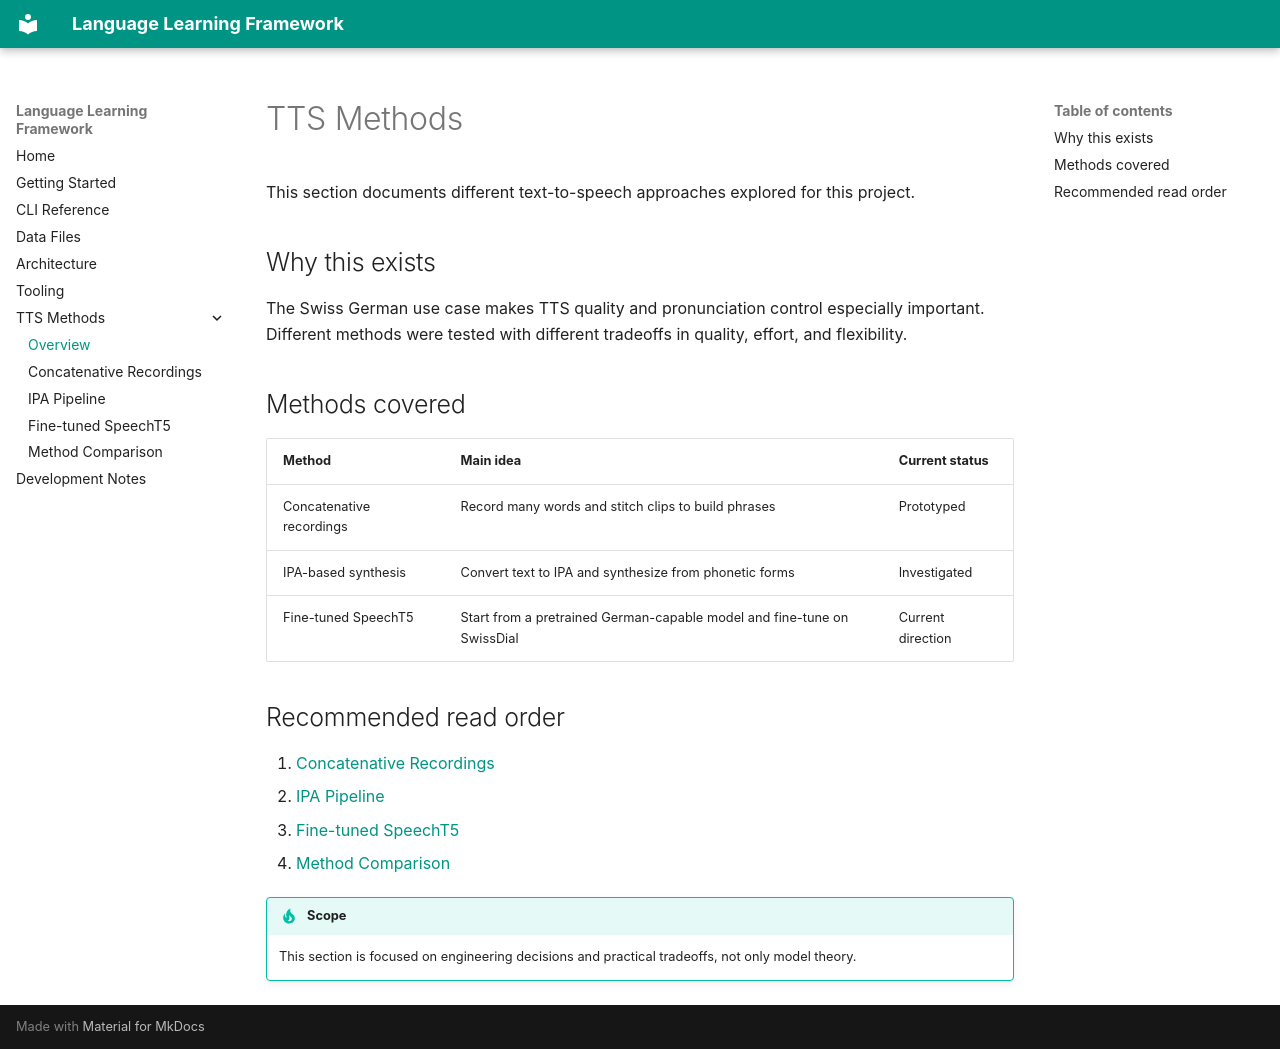

repository: griffing52/LanguageLearningFramework · page: tts-methods/index.html · generator: mkdocs

# TTS Methods

This section documents different text-to-speech approaches explored for this project.

## Why this exists

The Swiss German use case makes TTS quality and pronunciation control especially important. Different methods were tested with different tradeoffs in quality, effort, and flexibility.

## Methods covered

| Method | Main idea | Current status |
| --- | --- | --- |
| Concatenative recordings | Record many words and stitch clips to build phrases | Prototyped |
| IPA-based synthesis | Convert text to IPA and synthesize from phonetic forms | Investigated |
| Fine-tuned SpeechT5 | Start from a pretrained German-capable model and fine-tune on SwissDial | Current direction |

## Recommended read order

1. [Concatenative Recordings](concatenative-word-recordings.md)
2. [IPA Pipeline](ipa-phoneme-pipeline.md)
3. [Fine-tuned SpeechT5](finetuned-speecht5.md)
4. [Method Comparison](comparison.md)

!!! tip "Scope"
    This section is focused on engineering decisions and practical tradeoffs, not only model theory.
